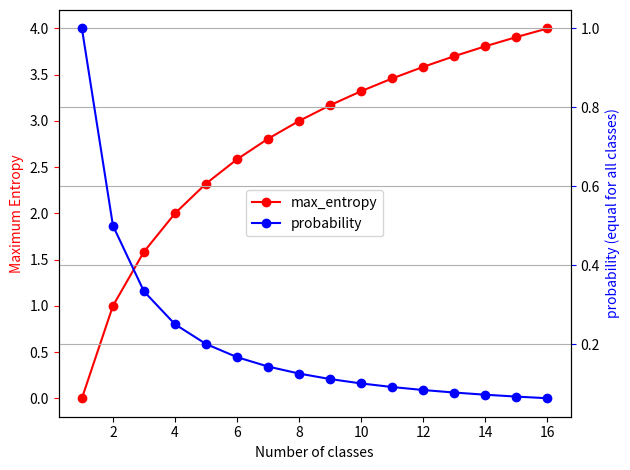
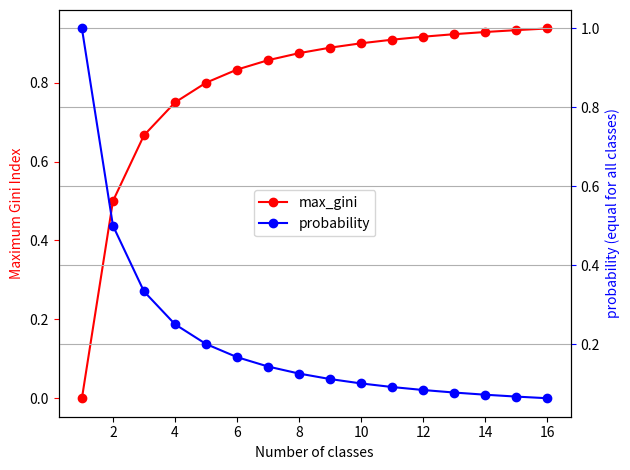

Recreate these plots in Python, in order.
from math import log2
from matplotlib import pyplot as plt

def maximum_entropy (num_classes):
    """
    :param num_classes:
    :return:
    """
    # entropy reach its maximum value, while all classes have equal probability
    p = equal_class_probability(num_classes)
    return -num_classes * p * log2(p)

def equal_class_probability(num_classes):
    return float(1/num_classes)

def maximum_gini_index (num_classes):
    """

    :param num_classes:
    :return:
    """
    # gini index reach its maximum value, while all classes have equal probability
    p = equal_class_probability(num_classes)
    return 1 - num_classes * p * p



num_classes_array = list(range(1,17))

# fig, ax1 = plt.subplots()
# red_line, = ax1.plot(num_classes_array, [maximum_entropy(n) for n in num_classes_array], 'ro-', label='max_entropy')
# ax1.set_xlabel('Number of classes')
# ax1.set_ylabel('Maximum Entropy', color='r')
# ax1.tick_params('y', color='r')
#
# # ax1.set_ylim([0,6])
#
# ax2 = ax1.twinx()
# blue_line, = ax2.plot(num_classes_array, [equal_class_probability(n) for n in num_classes_array], 'bo-', label='probability')
# ax2.set_ylabel('probability (equal for all classes)', color='b')
# ax2.tick_params('y', color='b')
#
# fig.tight_layout()
# # handles, labels = ax1.get_legend_handles_labels()
# # ax1.legend(handles, labels)
# # handles, labels = ax2.get_legend_handles_labels()
# # ax2.legend(handles, labels)
# plt.legend(handles=[red_line, blue_line],loc=10) # legend location from https://matplotlib.org/1.3.0/users/legend_guide.html
# plt.grid(True)
# plt.title('Max Entropy & Probablilty relating to Number of Classes')
# plt.show()

def display_plots(num_classes_array, y_function1, y_function2, y_label1, y_label2, legend1, legend2, title):
    # num_classes_array = list(range(1,17))

    fig, ax1 = plt.subplots()
    red_line, = ax1.plot(num_classes_array, [y_function1(n) for n in num_classes_array], 'ro-', label=legend1)
    ax1.set_xlabel('Number of classes')
    ax1.set_ylabel(y_label1, color='r')
    ax1.tick_params('y', color='r')

    # ax1.set_ylim([0,6])

    ax2 = ax1.twinx()
    blue_line, = ax2.plot(num_classes_array, [y_function2(n) for n in num_classes_array], 'bo-', label=legend2)
    ax2.set_ylabel(y_label2, color='b')
    ax2.tick_params('y', color='b')

    fig.tight_layout()
    # handles, labels = ax1.get_legend_handles_labels()
    # ax1.legend(handles, labels)
    # handles, labels = ax2.get_legend_handles_labels()
    # ax2.legend(handles, labels)
    plt.legend(handles=[red_line, blue_line],loc=10) # legend location from https://matplotlib.org/1.3.0/users/legend_guide.html
    plt.grid(True)
    plt.title(title)
    plt.show()

# Example similar to http://people.revoledu.com/kardi/tutorial/DecisionTree/how-to-measure-impurity.htm
# plot of max entropy and probability relating to number of classes
display_plots(num_classes_array, maximum_entropy, equal_class_probability, y_label1='Maximum Entropy', y_label2='probability (equal for all classes)', legend1='max_entropy', legend2='probability', title='')
# plot of max gini index and probability relating to number of classes
display_plots(num_classes_array, maximum_gini_index, equal_class_probability, y_label1='Maximum Gini Index', y_label2='probability (equal for all classes)', legend1='max_gini', legend2='probability', title='')
